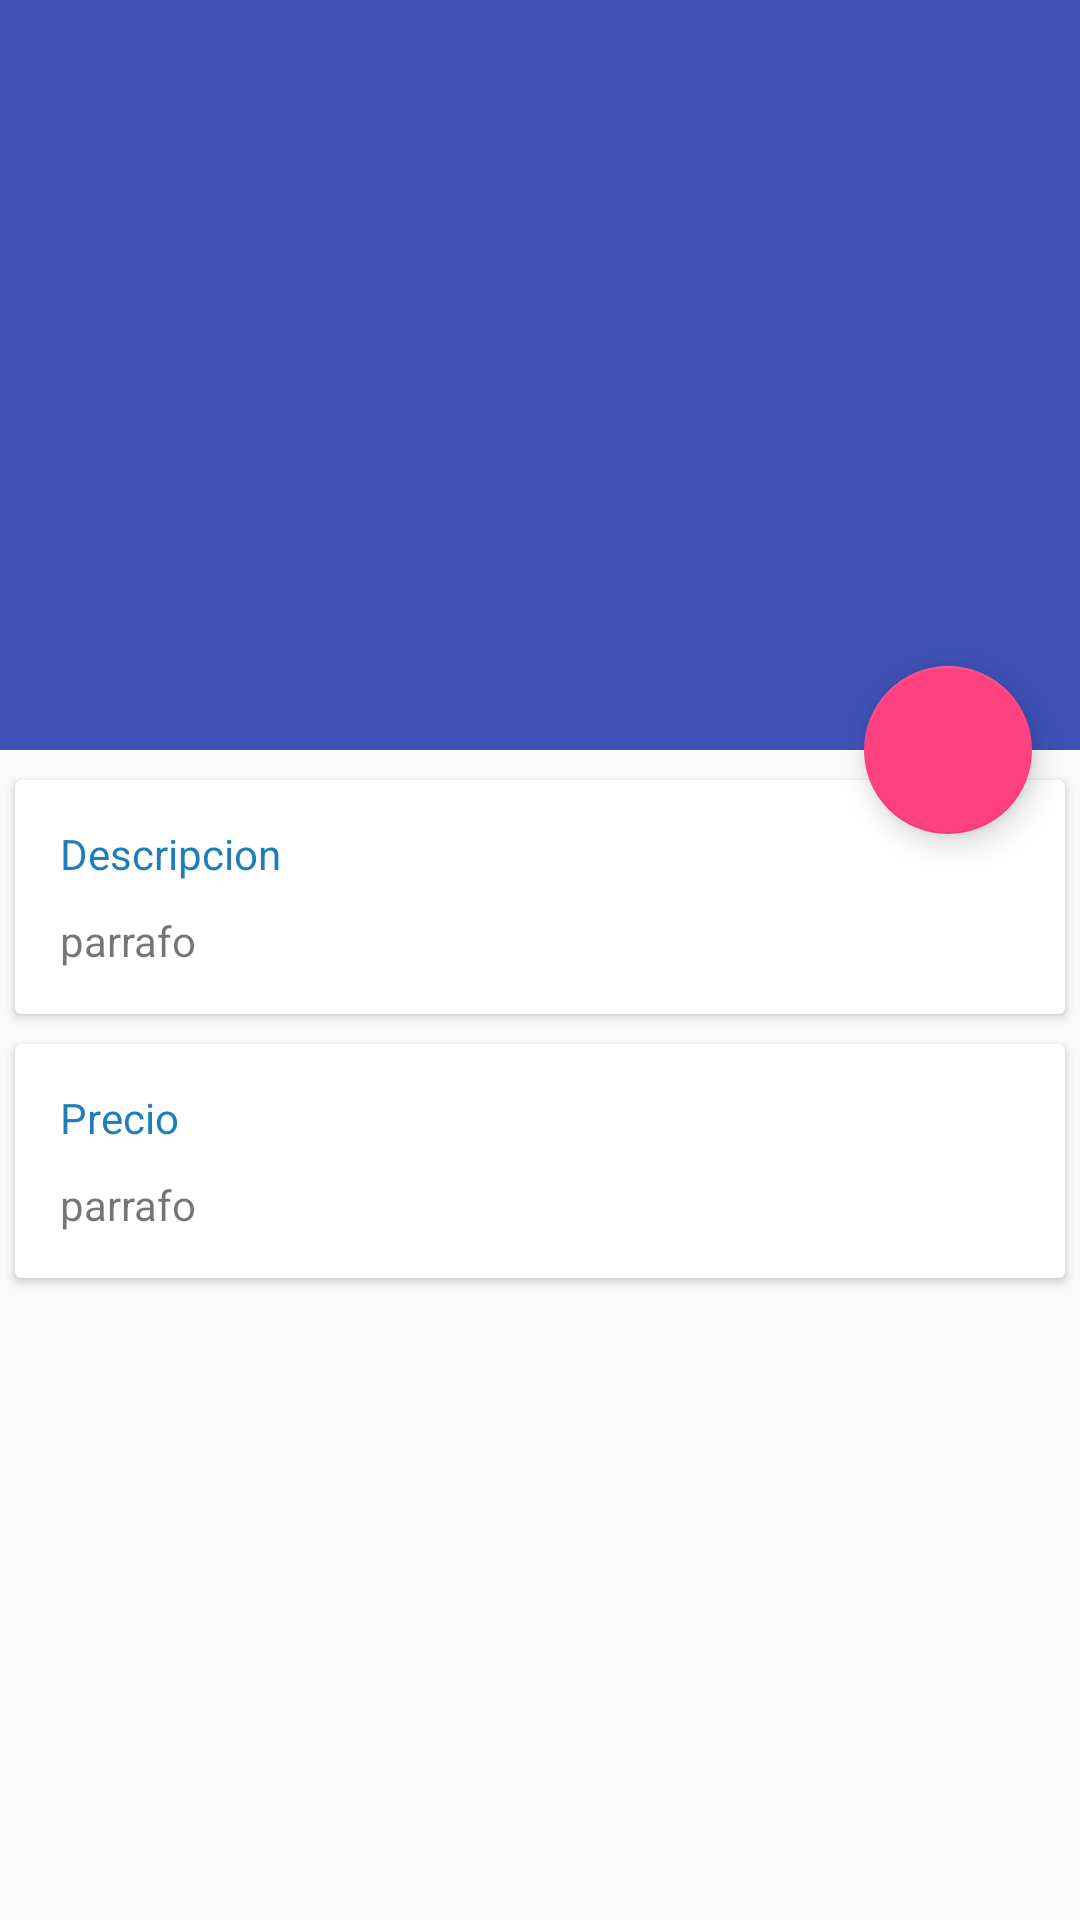

Write the Android layout XML for this screen, with the resource values it uses.
<!-- AndroidManifest.xml: application theme AppTheme -->
<!-- res/layout/activity_detalle_producto.xml -->
<?xml version="1.0" encoding="utf-8"?>
<android.support.design.widget.CoordinatorLayout xmlns:android="http://schemas.android.com/apk/res/android"
    xmlns:app="http://schemas.android.com/apk/res-auto"
    xmlns:tools="http://schemas.android.com/tools"
    android:layout_width="match_parent"
    android:layout_height="match_parent"
    android:fitsSystemWindows="true"
    tools:context="projects.carosdrean.xyz.helados.DetalleProducto">

    <android.support.design.widget.AppBarLayout
        android:id="@+id/app_bar"
        android:layout_width="match_parent"
        android:layout_height="@dimen/app_bar_height"
        android:fitsSystemWindows="true"
        android:theme="@style/AppTheme.AppBarOverlay">

        <android.support.design.widget.CollapsingToolbarLayout
            android:id="@+id/toolbar_layout"
            android:layout_width="match_parent"
            android:layout_height="match_parent"
            android:fitsSystemWindows="true"
            app:contentScrim="?attr/colorPrimary"
            app:layout_scrollFlags="scroll|exitUntilCollapsed"
            app:toolbarId="@+id/toolbar">

            <ImageView
                android:layout_width="match_parent"
                android:layout_height="match_parent"
                android:id="@+id/portada_dp"
                android:scaleType="centerCrop"
                app:layout_collapseMode="parallax"
                android:onClick="detalleFoto"
                android:transitionName="@string/trancicionFoto"
                android:fitsSystemWindows="true"/>

            <android.support.v7.widget.Toolbar
                android:id="@+id/toolbar"
                android:layout_width="match_parent"
                android:layout_height="?attr/actionBarSize"
                app:layout_collapseMode="pin"
                app:popupTheme="@style/AppTheme.PopupOverlay" />

        </android.support.design.widget.CollapsingToolbarLayout>
    </android.support.design.widget.AppBarLayout>

    <include layout="@layout/content_detalle_producto" />

    <android.support.design.widget.FloatingActionButton
        android:id="@+id/fab"
        android:layout_width="wrap_content"
        android:layout_height="wrap_content"
        android:layout_margin="@dimen/fab_margin"
        app:layout_anchor="@id/app_bar"
        app:layout_anchorGravity="bottom|end"
        android:src="@drawable/ic_add_white_24dp"/>

</android.support.design.widget.CoordinatorLayout>
<!-- res/layout/content_detalle_producto.xml (included above) -->
<?xml version="1.0" encoding="utf-8"?>
<android.support.v4.widget.NestedScrollView xmlns:android="http://schemas.android.com/apk/res/android"
    xmlns:app="http://schemas.android.com/apk/res-auto"
    xmlns:tools="http://schemas.android.com/tools"
    android:layout_width="match_parent"
    android:layout_height="match_parent"
    app:layout_behavior="@string/appbar_scrolling_view_behavior"
    tools:context="projects.carosdrean.xyz.helados.DetalleProducto"
    tools:showIn="@layout/activity_detalle_producto">

    <LinearLayout
        android:layout_width="match_parent"
        android:layout_height="wrap_content"
        android:orientation="vertical">

        <android.support.v7.widget.CardView
            android:layout_width="match_parent"
            android:layout_height="wrap_content"
            android:layout_marginRight="5dp"
            android:layout_marginLeft="5dp"
            android:layout_marginTop="10dp"
            android:layout_marginBottom="5dp"
            android:id="@+id/contenedor">

            <LinearLayout
                android:layout_width="match_parent"
                android:layout_height="wrap_content"
                android:layout_margin="15dp"
                android:orientation="vertical">

                <TextView
                    android:layout_width="wrap_content"
                    android:layout_height="wrap_content"
                    android:layout_marginBottom="10dp"
                    android:textColor="@color/titulo"
                    android:text="Descripcion"/>

                <TextView
                    android:layout_width="match_parent"
                    android:layout_height="wrap_content"
                    android:id="@+id/descripcion_dp"
                    android:text="parrafo"/>

            </LinearLayout>

        </android.support.v7.widget.CardView>

        <android.support.v7.widget.CardView
            android:layout_width="match_parent"
            android:layout_height="wrap_content"
            android:layout_marginRight="5dp"
            android:layout_marginLeft="5dp"
            android:layout_marginTop="5dp"
            android:layout_marginBottom="5dp"
            android:id="@+id/comentarios">

            <LinearLayout
                android:layout_width="match_parent"
                android:layout_height="wrap_content"
                android:layout_margin="15dp"
                android:orientation="vertical">

                <TextView
                    android:layout_width="wrap_content"
                    android:layout_height="wrap_content"
                    android:layout_marginBottom="10dp"
                    android:textColor="@color/titulo"
                    android:text="Precio"/>

                <TextView
                    android:layout_width="match_parent"
                    android:layout_height="wrap_content"
                    android:id="@+id/precio_dp"
                    android:text="parrafo"/>

            </LinearLayout>

        </android.support.v7.widget.CardView>

    </LinearLayout>

</android.support.v4.widget.NestedScrollView>
<!-- resources referenced by this layout -->
<resources>
  <color name="titulo">#1f7eb9</color>
  <dimen name="app_bar_height">250dp</dimen>
  <dimen name="fab_margin">16dp</dimen>
  <string name="trancicionFoto">trancicionFoto</string>
  <style name="AppTheme.AppBarOverlay" parent="ThemeOverlay.AppCompat.Dark.ActionBar" />
  <style name="AppTheme.PopupOverlay" parent="ThemeOverlay.AppCompat.Light" />
  <style name="AppTheme" parent="Theme.AppCompat.Light.NoActionBar">
          
          <item name="colorPrimary">@color/colorPrimary</item>
          <item name="colorPrimaryDark">@color/colorPrimaryDark</item>
          <item name="colorAccent">@color/colorAccent</item>
      </style>
  <color name="colorPrimary">#3F51B5</color>
  <color name="colorPrimaryDark">#303F9F</color>
  <color name="colorAccent">#FF4081</color>
</resources>
